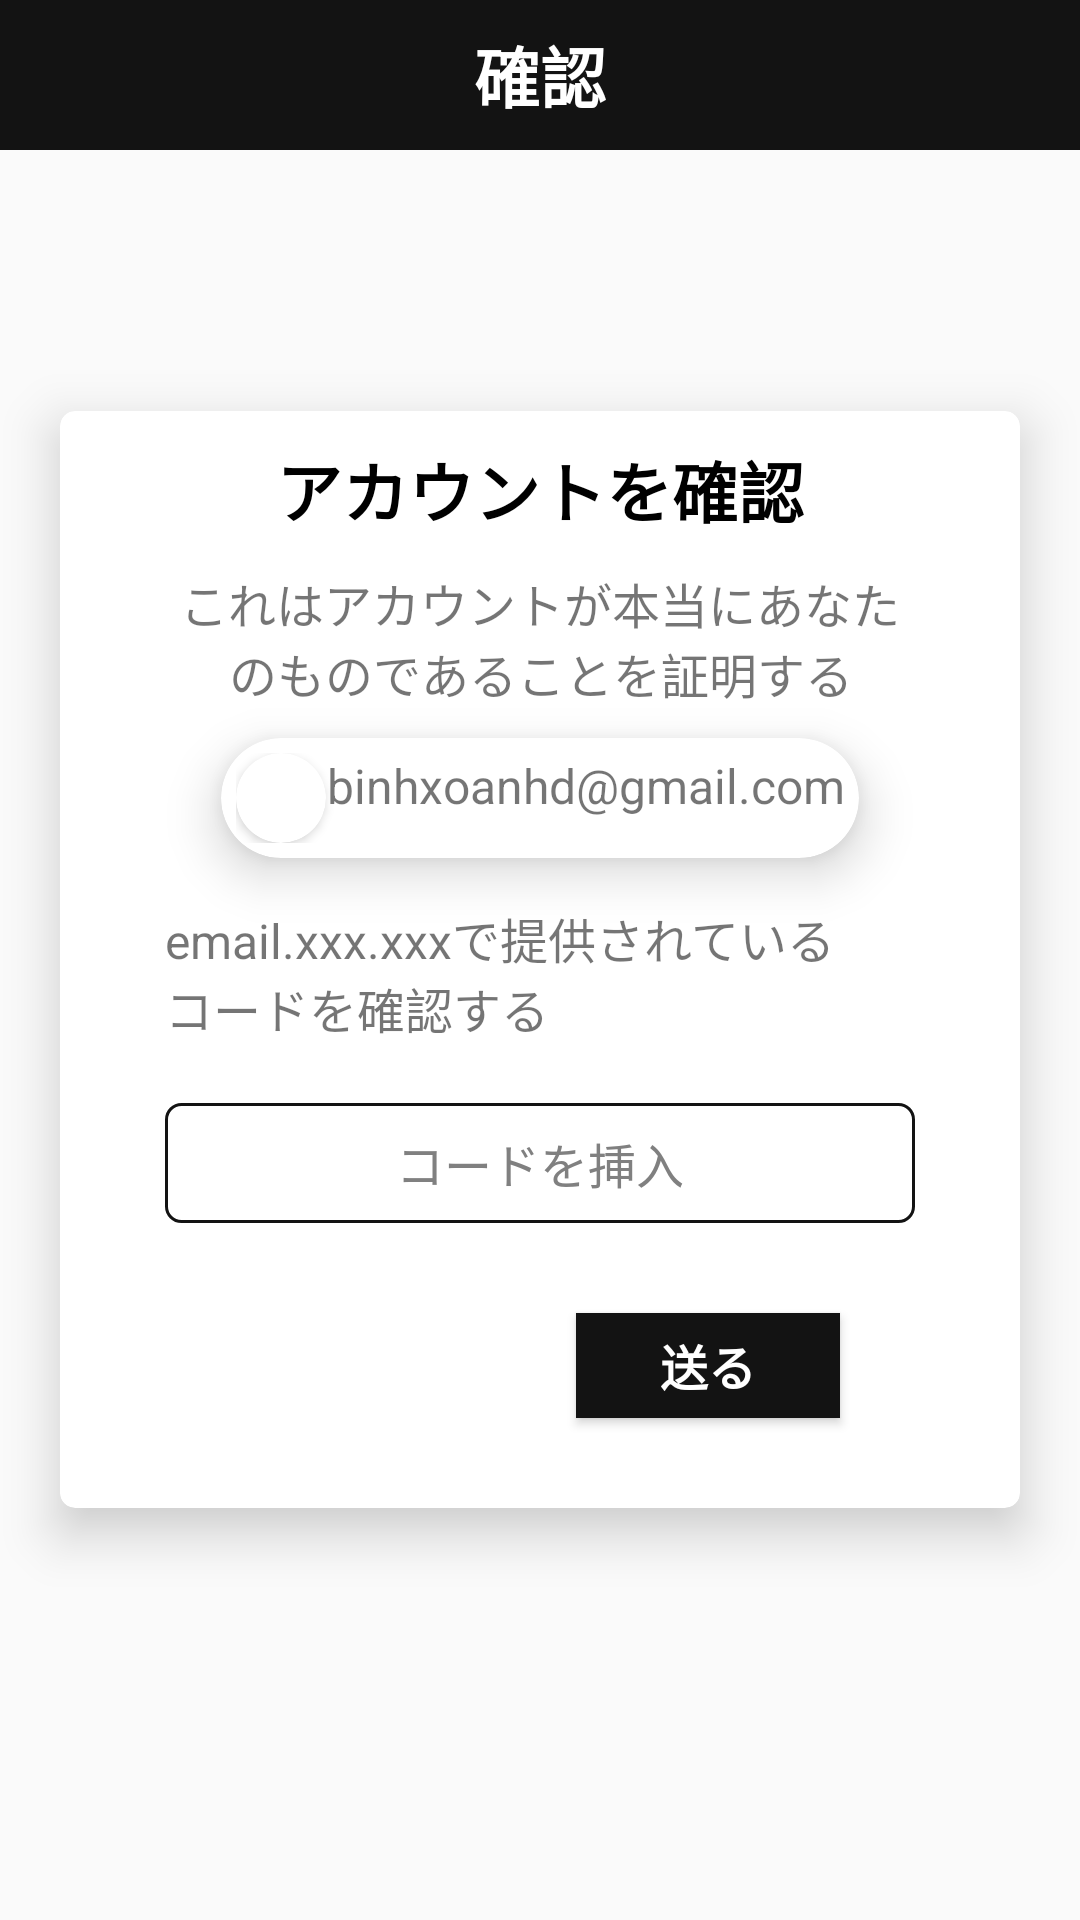

Reconstruct the res/layout file that produces this screen, plus the resources it refers to.
<!-- AndroidManifest.xml: application theme AppTheme -->
<!-- res/layout/activity_confirm_email.xml -->
<?xml version="1.0" encoding="utf-8"?>
<RelativeLayout xmlns:android="http://schemas.android.com/apk/res/android"
    xmlns:app="http://schemas.android.com/apk/res-auto"
    xmlns:tools="http://schemas.android.com/tools"
    android:layout_width="match_parent"
    android:layout_height="match_parent"
    tools:context=".activity.ConfirmEmailActivity">
    <RelativeLayout
        android:layout_width="match_parent"
        android:layout_height="wrap_content">

        <TextView
            android:id="@+id/toolbarManagerUser"
            android:layout_width="match_parent"
            android:layout_height="50dp"
            android:background="@color/colorPrimary"
            android:gravity="center"
            android:text="確認"
            android:textColor="#fff"
            android:textSize="@dimen/fontsize_appbar"
            android:textStyle="bold" />
        <ImageView
            android:layout_width="20dp"
            android:layout_height="20dp"
            android:id="@+id/imgback"
            android:layout_centerVertical="true"
            android:src="@drawable/ic_back"
            android:scaleType="fitXY"
            android:layout_marginLeft="20dp"/>

    </RelativeLayout>
    <androidx.cardview.widget.CardView
        android:layout_width="match_parent"
        android:layout_height="wrap_content"
        android:layout_marginRight="20dp"
        android:layout_marginLeft="20dp"
        android:elevation="10dp"
        app:cardElevation="10dp"
        android:padding="10dp"
        android:layout_centerInParent="true"
        app:cardCornerRadius="5dp">
        <LinearLayout
            android:layout_width="match_parent"
            android:orientation="vertical"
            android:gravity="center"
            android:layout_height="wrap_content">

            <TextView
                android:layout_width="match_parent"
                android:layout_height="wrap_content"
                android:layout_marginTop="10dp"
                android:gravity="center"
                android:text="アカウントを確認"
                android:textColor="#000"
                android:textSize="22dp"
                android:textStyle="bold" />

            <TextView
                android:layout_width="wrap_content"
                android:layout_height="wrap_content"
                android:layout_marginTop="10dp"
                android:gravity="center"
                android:maxWidth="250dp"
                android:text="これはアカウントが本当にあなたのものであることを証明する"
                android:textSize="@dimen/fontsize_edittext" />
            <androidx.cardview.widget.CardView
                android:layout_width="wrap_content"
                android:gravity="center"
                android:layout_marginTop="10dp"
                app:cardElevation="10dp"
                app:cardCornerRadius="20dp"
                android:background="@drawable/boder_button_login_notselected"
                android:layout_height="40dp">
                <LinearLayout
                    android:layout_width="wrap_content"
                    android:padding="5dp"
                    android:layout_height="wrap_content">
                <androidx.cardview.widget.CardView
                    android:layout_width="30dp"
                    app:cardCornerRadius="15dp"
                    android:layout_height="30dp">
                    <ImageView
                        android:layout_width="30dp"
                        android:layout_height="30dp"
                        android:scaleType="fitXY"
                        android:src="@drawable/ic_user_confirm"/>

                </androidx.cardview.widget.CardView>

                    <TextView
                        android:id="@+id/txtEmail"
                        android:layout_width="wrap_content"
                        android:layout_height="wrap_content"
                        android:gravity="center"
                        android:text="binhxoanhd@gmail.com"
                        android:textSize="@dimen/fontsize_edittext" />
                </LinearLayout>
            </androidx.cardview.widget.CardView>

            <TextView
                android:layout_width="wrap_content"
                android:layout_height="wrap_content"
                android:layout_marginTop="15dp"
                android:maxWidth="250dp"
                android:text="email.xxx.xxxで提供されているコードを確認する"
                android:textSize="@dimen/fontsize_edittext" />

            <EditText
                android:id="@+id/editTextCode"
                android:layout_width="250dp"
                android:layout_height="40dp"
                android:layout_marginTop="20dp"
                android:background="@drawable/selecter_boder_login"
                android:gravity="center"
                android:hint="コードを挿入"
                android:theme="@style/TextInputLayout" />
            <LinearLayout
                android:layout_width="match_parent"
                android:gravity="end"
                android:layout_height="wrap_content">

                <Button
                    android:id="@+id/btnSend"
                    android:layout_width="wrap_content"
                    android:layout_height="35dp"
                    android:layout_marginTop="30dp"
                    android:layout_marginRight="60dp"
                    android:layout_marginBottom="30dp"
                    android:background="@color/colorPrimary"
                    android:clickable="true"
                    android:foreground="?android:attr/selectableItemBackground"
                    android:gravity="center"
                    android:text="送る"
                    android:textColor="#fff"
                    android:textSize="@dimen/fontsize_edittext"
                    android:textStyle="bold" />
            </LinearLayout>

        </LinearLayout>
    </androidx.cardview.widget.CardView>


</RelativeLayout>
<!-- resources referenced by this layout -->
<resources>
  <color name="colorPrimary">#131313</color>
  <dimen name="fontsize_appbar">22dp</dimen>
  <dimen name="fontsize_edittext">16dp</dimen>
  <!-- drawable boder_button_login_notselected (drawable) -->
  <?xml version="1.0" encoding="utf-8"?>
  <shape xmlns:android="http://schemas.android.com/apk/res/android"
      android:shape="rectangle">
      <stroke android:width="1dp"
          android:color="@color/colorPrimary"/>
      <corners android:radius="5dp"/>
      <solid android:color="#00000000"/>
  </shape>
  <!-- drawable selecter_boder_login (drawable) -->
  <?xml version="1.0" encoding="utf-8"?>
  <selector xmlns:android="http://schemas.android.com/apk/res/android">
      <item android:state_pressed="true" android:drawable="@drawable/boder_button_login_selectted"/>
  
      <item android:drawable="@drawable/boder_button_login_notselected"/>
  </selector>
  <style name="TextInputLayout" parent="TextAppearance.AppCompat">
          
          <item name="android:textColorHint">@color/colorGrey</item>
          <item name="android:textSize">@dimen/fontsize_edittext</item>
          
          <item name="colorAccent">@color/colorPrimary</item>
          <item name="colorControlNormal">@color/colorGrey</item>
          <item name="colorControlActivated">@color/colorPrimary</item>
      </style>
  <style name="AppTheme" parent="Theme.AppCompat.Light.NoActionBar">
          
          <item name="colorPrimary">@color/colorPrimary</item>
          <item name="colorPrimaryDark">@color/colorPrimaryDark</item>
          <item name="colorAccent">@color/colorAccent</item>
      </style>
  <!-- drawable boder_button_login_selectted (drawable) -->
  <?xml version="1.0" encoding="utf-8"?>
  <shape xmlns:android="http://schemas.android.com/apk/res/android"
      android:shape="rectangle">
      <stroke android:width="1dp"
          android:color="@color/colorPrimary"/>
      <corners android:radius="5dp"/>
      <solid android:color="#000"/>
  </shape>
  <color name="colorGrey">#808080</color>
  <color name="colorPrimaryDark">#131313</color>
  <color name="colorAccent">#03DAC5</color>
</resources>
